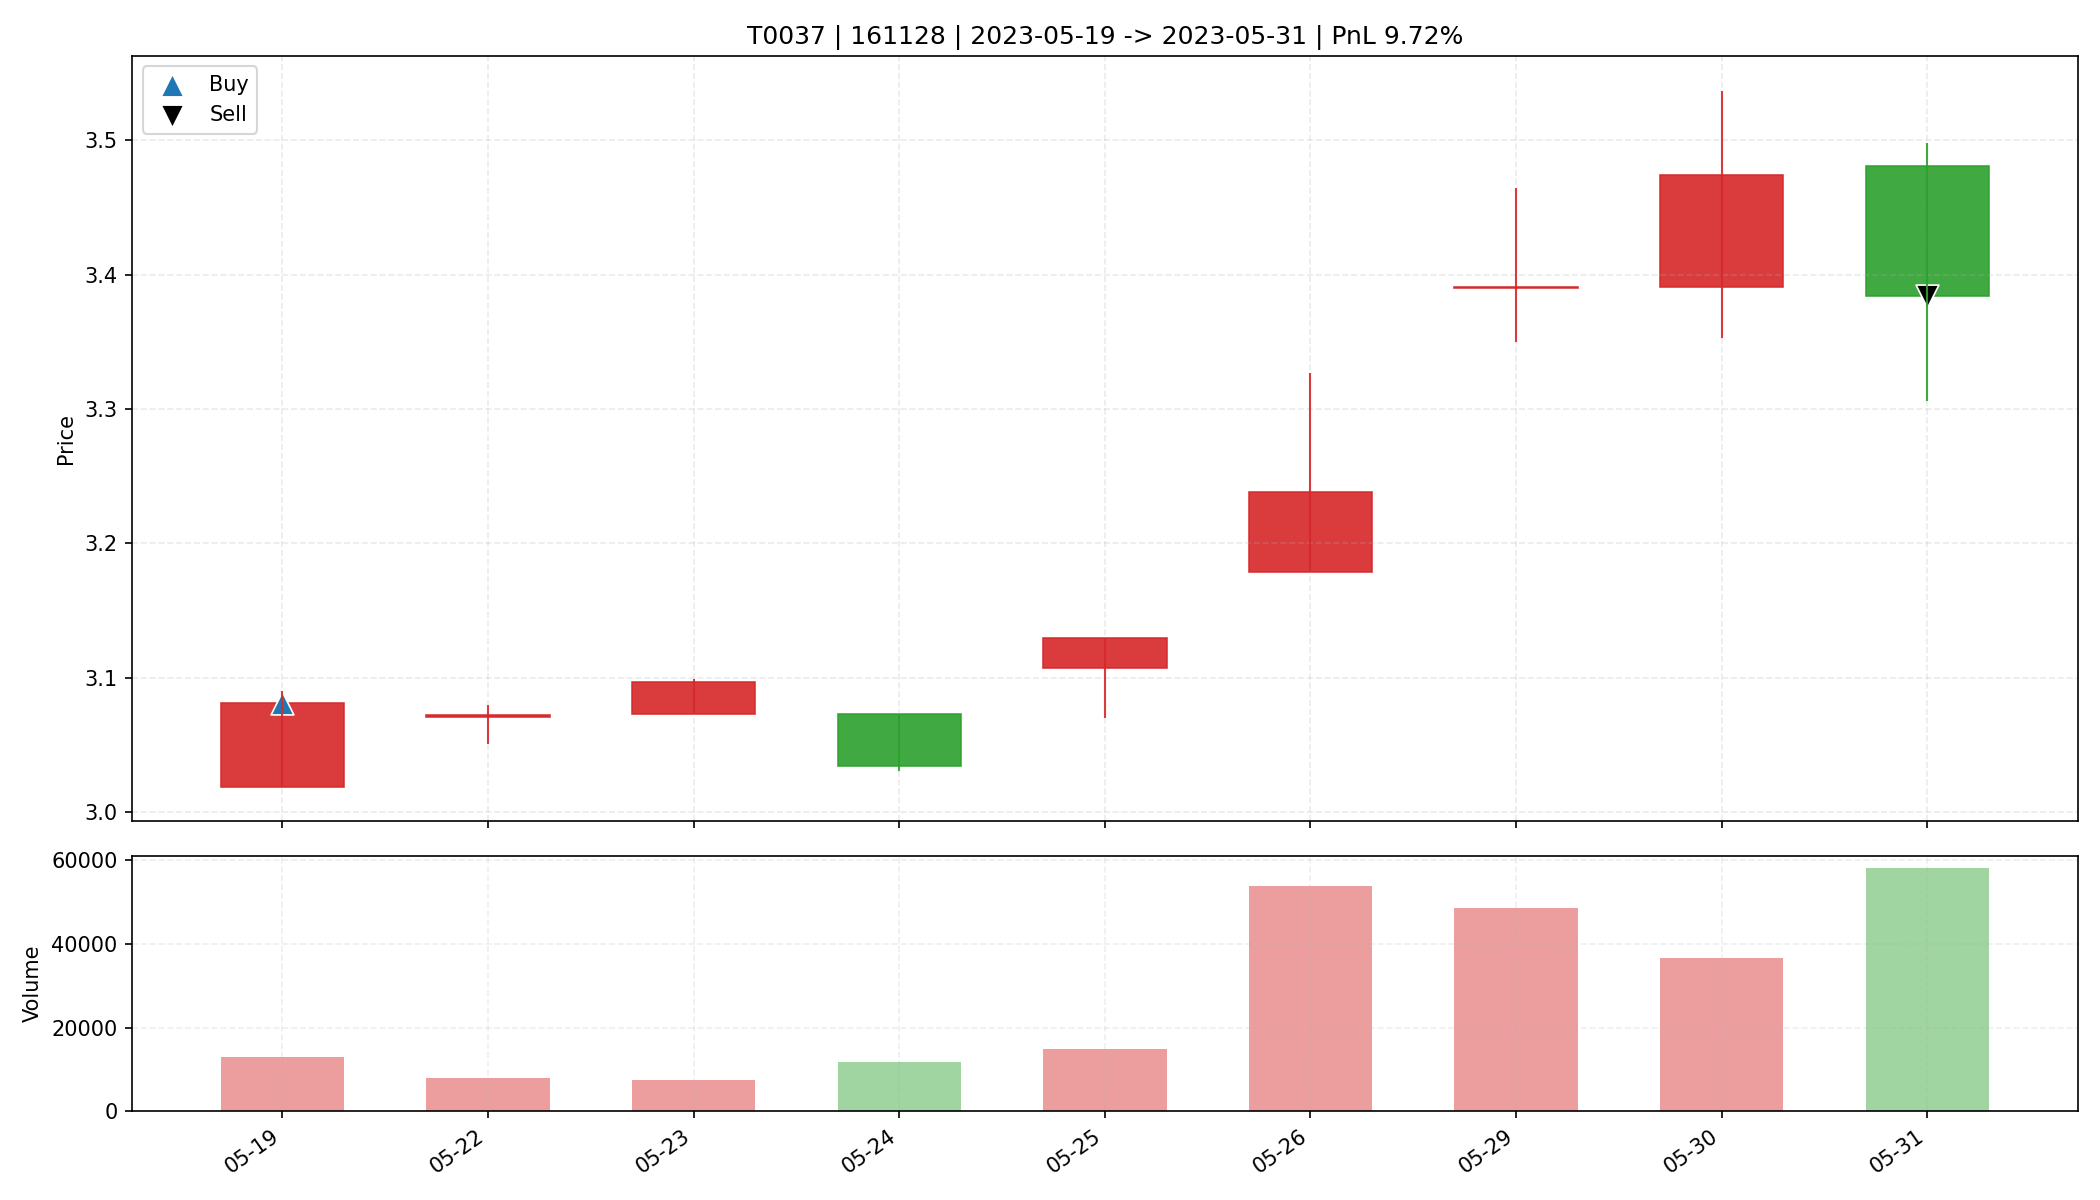

Source data for this figure (header and first rows):
date, open, high, low, close, amount, volume, trade_id, code, buy_date, sell_date, buy_price, sell_price, matched_shares, buy_reason, sell_reason, sell_profit_pct, sell_hold_days, is_buy_day, is_sell_day, holding_day_index
2023-05-19, 3.019, 3.09, 3.019, 3.081, 3987306, 12987, T0037, 161128, 2023-05-19, 2023-05-31, 3.081, 3.384, 5350, 前10日振幅6.3%, 阳线涨幅2.1%, 突破均线, 放量1.5倍(温和+爆发…, 跌破动态保利线, 9.725, 8.0, True, False, 0
2023-05-22, 3.071, 3.08, 3.051, 3.072, 2418966, 7891, T0037, 161128, 2023-05-19, 2023-05-31, 3.081, 3.384, 5350, 前10日振幅6.3%, 阳线涨幅2.1%, 突破均线, 放量1.5倍(温和+爆发…, 跌破动态保利线, 9.725, 8.0, False, False, 1
2023-05-23, 3.073, 3.099, 3.073, 3.097, 2269407, 7346, T0037, 161128, 2023-05-19, 2023-05-31, 3.081, 3.384, 5350, 前10日振幅6.3%, 阳线涨幅2.1%, 突破均线, 放量1.5倍(温和+爆发…, 跌破动态保利线, 9.725, 8.0, False, False, 2
2023-05-24, 3.073, 3.073, 3.031, 3.034, 3609579, 11867, T0037, 161128, 2023-05-19, 2023-05-31, 3.081, 3.384, 5350, 前10日振幅6.3%, 阳线涨幅2.1%, 突破均线, 放量1.5倍(温和+爆发…, 跌破动态保利线, 9.725, 8.0, False, False, 3
2023-05-25, 3.107, 3.13, 3.07, 3.13, 4640304, 14966, T0037, 161128, 2023-05-19, 2023-05-31, 3.081, 3.384, 5350, 前10日振幅6.3%, 阳线涨幅2.1%, 突破均线, 放量1.5倍(温和+爆发…, 跌破动态保利线, 9.725, 8.0, False, False, 4
2023-05-26, 3.179, 3.327, 3.179, 3.238, 17510822, 53729, T0037, 161128, 2023-05-19, 2023-05-31, 3.081, 3.384, 5350, 前10日振幅6.3%, 阳线涨幅2.1%, 突破均线, 放量1.5倍(温和+爆发…, 跌破动态保利线, 9.725, 8.0, False, False, 5
2023-05-29, 3.39, 3.465, 3.35, 3.391, 16511273, 48599, T0037, 161128, 2023-05-19, 2023-05-31, 3.081, 3.384, 5350, 前10日振幅6.3%, 阳线涨幅2.1%, 突破均线, 放量1.5倍(温和+爆发…, 跌破动态保利线, 9.725, 8.0, False, False, 6
2023-05-30, 3.391, 3.537, 3.353, 3.474, 12582773, 36610, T0037, 161128, 2023-05-19, 2023-05-31, 3.081, 3.384, 5350, 前10日振幅6.3%, 阳线涨幅2.1%, 突破均线, 放量1.5倍(温和+爆发…, 跌破动态保利线, 9.725, 8.0, False, False, 7
2023-05-31, 3.481, 3.498, 3.306, 3.384, 19761612, 58087, T0037, 161128, 2023-05-19, 2023-05-31, 3.081, 3.384, 5350, 前10日振幅6.3%, 阳线涨幅2.1%, 突破均线, 放量1.5倍(温和+爆发…, 跌破动态保利线, 9.725, 8.0, False, True, 8
